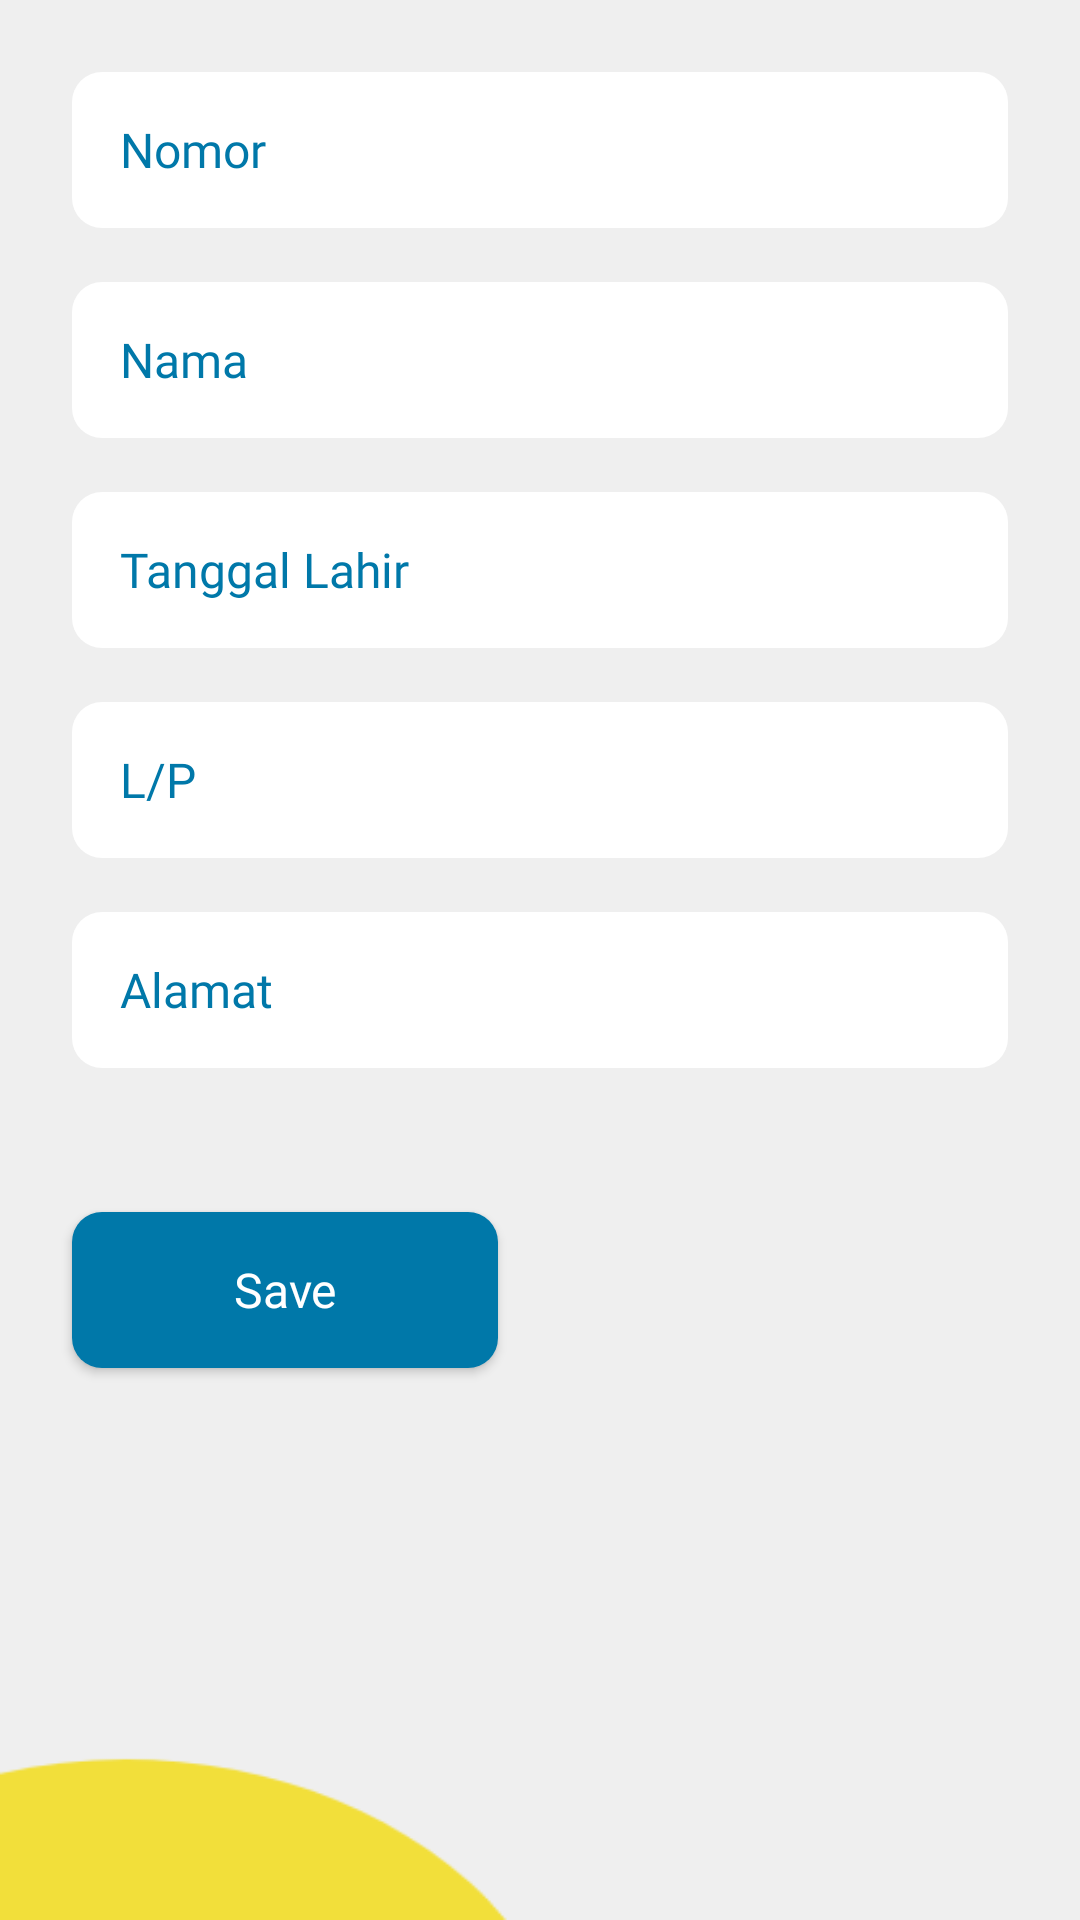

Produce the Android XML layout that renders to this screen, including the resource entries it uses.
<!-- AndroidManifest.xml: application theme Theme.Biodata -->
<!-- res/layout/activity_buat_biodata.xml -->
<?xml version="1.0" encoding="utf-8"?>
<LinearLayout xmlns:android="http://schemas.android.com/apk/res/android"
    xmlns:app="http://schemas.android.com/apk/res-auto"
    xmlns:tools="http://schemas.android.com/tools"
    android:layout_width="match_parent"
    android:layout_height="wrap_content"
    android:orientation="vertical"
    android:padding="20dp"
    android:background="@drawable/layout"
    tools:context=".BuatBiodata">

    <EditText
        android:id="@+id/editText1"
        android:layout_width="match_parent"
        android:layout_height="60dp"
        android:ems="10"
        android:background="@drawable/background_white"
        android:paddingLeft="20dp"
        android:textSize="16dp"
        android:textColor="@color/dream"
        android:fontFamily="@font/alata"
        android:hint="Nomor"
        android:textColorHint="@color/dream"/>

    <EditText
        android:id="@+id/editText2"
        android:layout_width="match_parent"
        android:layout_height="60dp"
        android:layout_marginTop="10dp"
        android:ems="10"
        android:background="@drawable/background_white"
        android:paddingLeft="20dp"
        android:textSize="16dp"
        android:textColor="@color/dream"
        android:fontFamily="@font/alata"
        android:hint="Nama"
        android:textColorHint="@color/dream" />

    <EditText
        android:id="@+id/editText3"
        android:layout_width="match_parent"
        android:layout_height="60dp"
        android:layout_marginTop="10dp"
        android:ems="10"
        android:background="@drawable/background_white"
        android:paddingLeft="20dp"
        android:textSize="16dp"
        android:textColor="@color/dream"
        android:fontFamily="@font/alata"
        android:hint="Tanggal Lahir"
        android:textColorHint="@color/dream" />

    <EditText
        android:id="@+id/editText4"
        android:layout_width="match_parent"
        android:layout_height="60dp"
        android:layout_marginTop="10dp"
        android:ems="10"
        android:background="@drawable/background_white"
        android:paddingLeft="20dp"
        android:textSize="16dp"
        android:textColor="@color/dream"
        android:fontFamily="@font/alata"
        android:hint="L/P"
        android:textColorHint="@color/dream" />

    <EditText
        android:id="@+id/editText5"
        android:layout_width="match_parent"
        android:layout_height="60dp"
        android:layout_marginTop="10dp"
        android:ems="10"
        android:background="@drawable/background_white"
        android:paddingLeft="20dp"
        android:textSize="16dp"
        android:textColor="@color/dream"
        android:fontFamily="@font/alata"
        android:hint="Alamat"
        android:textColorHint="@color/dream" />

    <Button
        android:id="@+id/button1"
        android:layout_width="150dp"
        android:layout_height="60dp"
        android:layout_marginTop="40dp"
        android:background="@drawable/background_radius"
        android:textAllCaps="false"
        android:fontFamily="@font/alata"
        android:textSize="16dp"
        android:textColor="@color/white"
        android:text="Save" />

</LinearLayout>
<!-- resources referenced by this layout -->
<resources>
  <color name="dream">#0078A9</color>
  <color name="white">#FFFFFFFF</color>
  <!-- drawable background_white (drawable) -->
  <?xml version="1.0" encoding="utf-8"?>
  <selector xmlns:android="http://schemas.android.com/apk/res/android">
  
      <item android:state_pressed="true">
          <layer-list>
              <item android:bottom="4dp" android:left="4dp" android:right="4dp" android:top="4dp">
                  <shape android:shape="rectangle">
                      <corners android:radius="10dp" />
                      <solid android:color="@color/white" />
                      <padding android:padding="8dp" />
                      <size android:width="150dp" android:height="40dp" />
                  </shape>
              </item>
          </layer-list>
      </item>
  
      <item android:state_focused="true">
          <layer-list>
              <item android:bottom="4dp" android:left="4dp" android:right="4dp" android:top="4dp">
                  <shape android:shape="rectangle">
                      <corners android:radius="10dp" />
                      <solid android:color="@color/white" />
                      <padding android:padding="8dp" />
                      <size android:width="150dp" android:height="40dp" />
                  </shape>
              </item>
          </layer-list>
      </item>
  
      <item>
          <layer-list>
              <item android:bottom="4dp" android:left="4dp" android:right="4dp" android:top="4dp">
                  <shape android:shape="rectangle">
                      <corners
                          android:bottomLeftRadius="10dp"
                          android:bottomRightRadius="10dp"
                          android:topLeftRadius="10dp"
                          android:topRightRadius="10dp"
                          />
                      <solid android:color="@color/white" />
                      <padding android:padding="8dp" />
                      <size android:width="150dp" android:height="40dp" />
                  </shape>
              </item>
          </layer-list>
      </item>
  </selector>
  <style name="Theme.Biodata" parent="Theme.AppCompat.DayNight.DarkActionBar">
          
          <item name="colorPrimary">@color/purple_500</item>
          <item name="colorPrimaryVariant">@color/purple_700</item>
          <item name="colorOnPrimary">@color/dream</item>
          
          <item name="colorSecondary">@color/teal_200</item>
          <item name="colorSecondaryVariant">@color/teal_700</item>
          <item name="colorOnSecondary">@color/black</item>
          
          <item name="android:statusBarColor">?attr/colorPrimaryVariant</item>
          
      </style>
  <color name="purple_500">#0078A9</color>
  <color name="purple_700">#FF3700B3</color>
  <color name="teal_200">#FF03DAC5</color>
  <color name="teal_700">#FF018786</color>
  <color name="black">#FF000000</color>
</resources>
